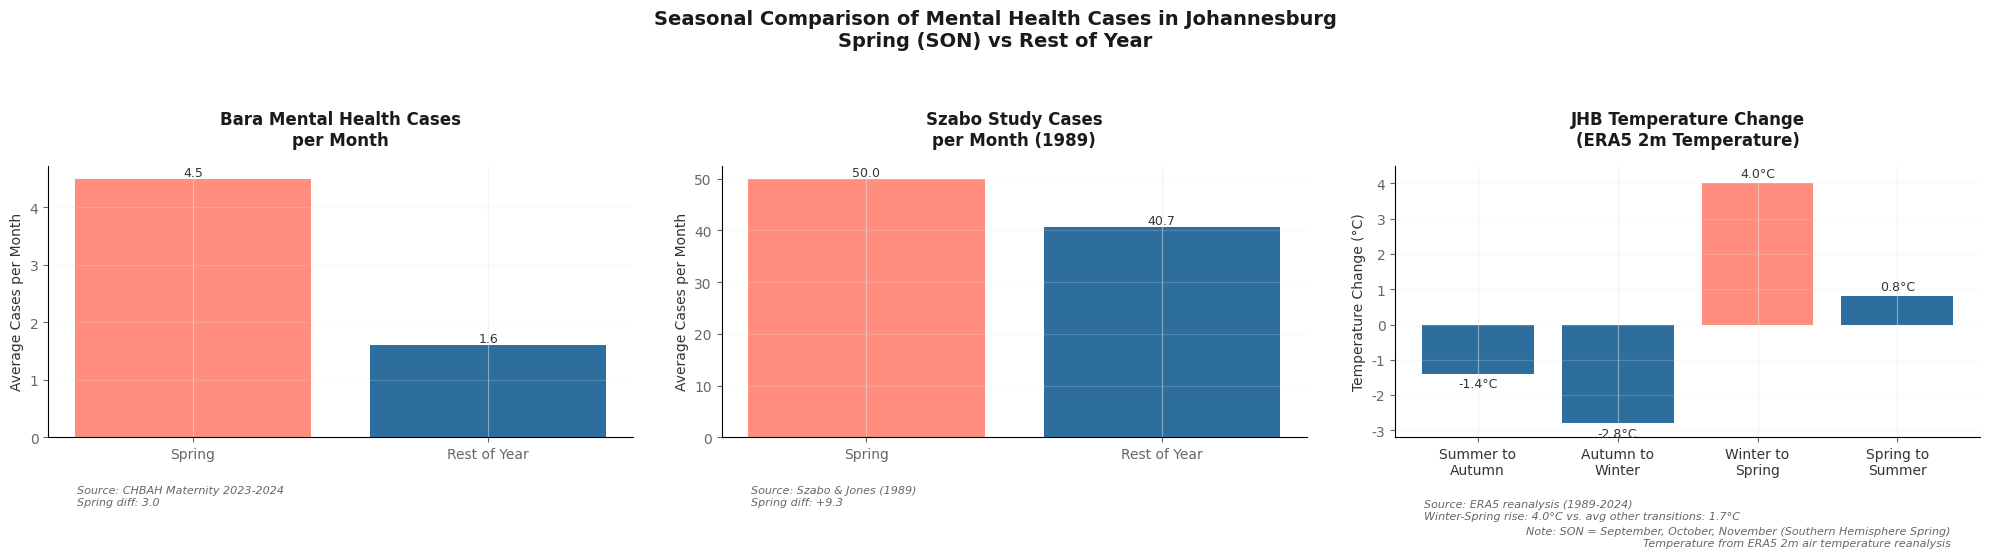

Reproduce this figure in Python. (Note: this script raises an exception after producing the figure.)
import matplotlib.pyplot as plt
import pandas as pd
import numpy as np

# Set the style to match FT
plt.rcParams['font.family'] = 'Arial'
plt.rcParams['axes.labelcolor'] = '#333333'
plt.rcParams['text.color'] = '#333333'
plt.rcParams['xtick.color'] = '#666666'
plt.rcParams['ytick.color'] = '#666666'
plt.rcParams['grid.color'] = '#E6E6E6'
plt.rcParams['grid.linestyle'] = '-'
plt.rcParams['grid.alpha'] = 0.5
plt.rcParams['axes.facecolor'] = 'white'
plt.rcParams['figure.facecolor'] = 'white'
plt.rcParams['axes.grid'] = True

# Create figure with three subplots
fig, (ax1, ax2, ax3) = plt.subplots(1, 3, figsize=(20, 6))
fig.patch.set_facecolor('white')

# Colors in FT style
ft_coral = '#FF8E7F'
ft_blue = '#2E6E9E'

# Plot 1: Bara Mental Health Cases
bara_data = {'Season': ['Spring', 'Rest of Year'],
             'Cases': [4.5, 1.6]}
colors1 = [ft_coral, ft_blue]
bars1 = ax1.bar(bara_data['Season'], bara_data['Cases'], color=colors1)
ax1.set_title('Bara Mental Health Cases\nper Month', 
              fontsize=12, pad=15, color='#1A1A1A', fontweight='bold')
ax1.set_ylabel('Average Cases per Month', fontsize=10, color='#333333')
ax1.grid(axis='y', alpha=0.2)
ax1.spines['top'].set_visible(False)
ax1.spines['right'].set_visible(False)
ax1.text(0.05, -0.25, 'Source: CHBAH Maternity 2023-2024\nSpring diff: 3.0',
         transform=ax1.transAxes, fontsize=8, color='#666666', ha='left', style='italic')

# Plot 2: Szabo Study Cases
szabo_data = {'Season': ['Spring', 'Rest of Year'],
              'Cases': [50.0, 40.67]}  # Corrected values
bars2 = ax2.bar(szabo_data['Season'], szabo_data['Cases'], color=colors1)
ax2.set_title('Szabo Study Cases\nper Month (1989)', 
              fontsize=12, pad=15, color='#1A1A1A', fontweight='bold')
ax2.set_ylabel('Average Cases per Month', fontsize=10, color='#333333')
ax2.grid(axis='y', alpha=0.2)
ax2.spines['top'].set_visible(False)
ax2.spines['right'].set_visible(False)
ax2.text(0.05, -0.25, 'Source: Szabo & Jones (1989)\nSpring diff: +9.3',
         transform=ax2.transAxes, fontsize=8, color='#666666', ha='left', style='italic')

# Plot 3: ERA5 Temperature Change
temp_data = {
    'Transition': ['Summer to\nAutumn', 'Autumn to\nWinter', 'Winter to\nSpring', 'Spring to\nSummer'],
    'Change': [-1.4, -2.8, 4.0, 0.8]
}

# Colors: blue for cooling transitions, coral for warming transitions
colors3 = [ft_blue, ft_blue, ft_coral, ft_blue]
bars3 = ax3.bar(range(len(temp_data['Transition'])), temp_data['Change'], color=colors3)

# Add value labels on top/bottom of bars
for bar in bars3:
    height = bar.get_height()
    va = 'bottom' if height >= 0 else 'top'
    y_offset = 0.1 if height >= 0 else -0.1
    ax3.text(bar.get_x() + bar.get_width()/2., height + y_offset,
             f'{height:.1f}°C',
             ha='center', va=va, color='#333333', fontsize=9)

# Customize the temperature plot
ax3.set_title('JHB Temperature Change\n(ERA5 2m Temperature)', 
              fontsize=12, pad=15, color='#1A1A1A', fontweight='bold')
ax3.set_ylabel('Temperature Change (°C)', fontsize=10, color='#333333')
ax3.set_xticks(range(len(temp_data['Transition'])))
ax3.set_xticklabels(temp_data['Transition'], color='#333333')
ax3.grid(axis='y', alpha=0.2)
ax3.set_ylim(-3.2, 4.5)
ax3.spines['top'].set_visible(False)
ax3.spines['right'].set_visible(False)

# Add source and note information for temperature plot
ax3.text(0.05, -0.3, 
         'Source: ERA5 reanalysis (1989-2024)\nWinter-Spring rise: 4.0°C vs. avg other transitions: 1.7°C',
         transform=ax3.transAxes, fontsize=8, color='#666666', ha='left', style='italic')
ax3.text(0.95, -0.4,
         'Note: SON = September, October, November (Southern Hemisphere Spring)\nTemperature from ERA5 2m air temperature reanalysis',
         transform=ax3.transAxes, fontsize=8, color='#666666', ha='right', style='italic')

# Main title in FT style
plt.suptitle('Seasonal Comparison of Mental Health Cases in Johannesburg\nSpring (SON) vs Rest of Year',
             y=1.05, fontsize=14, color='#1A1A1A', weight='bold')

# Add value labels for first two plots
for ax, bars in [(ax1, bars1), (ax2, bars2)]:
    for bar in bars:
        height = bar.get_height()
        ax.text(bar.get_x() + bar.get_width()/2., height,
                f'{height:.1f}',
                ha='center', va='bottom', color='#333333', fontsize=9)

# Adjust layout with more spacing
plt.tight_layout(w_pad=3)

# Save figure with high quality
plt.savefig('paper_figures_color/seasonal_comparison_ft.png',
            dpi=300, bbox_inches='tight', facecolor='white')
plt.close()
